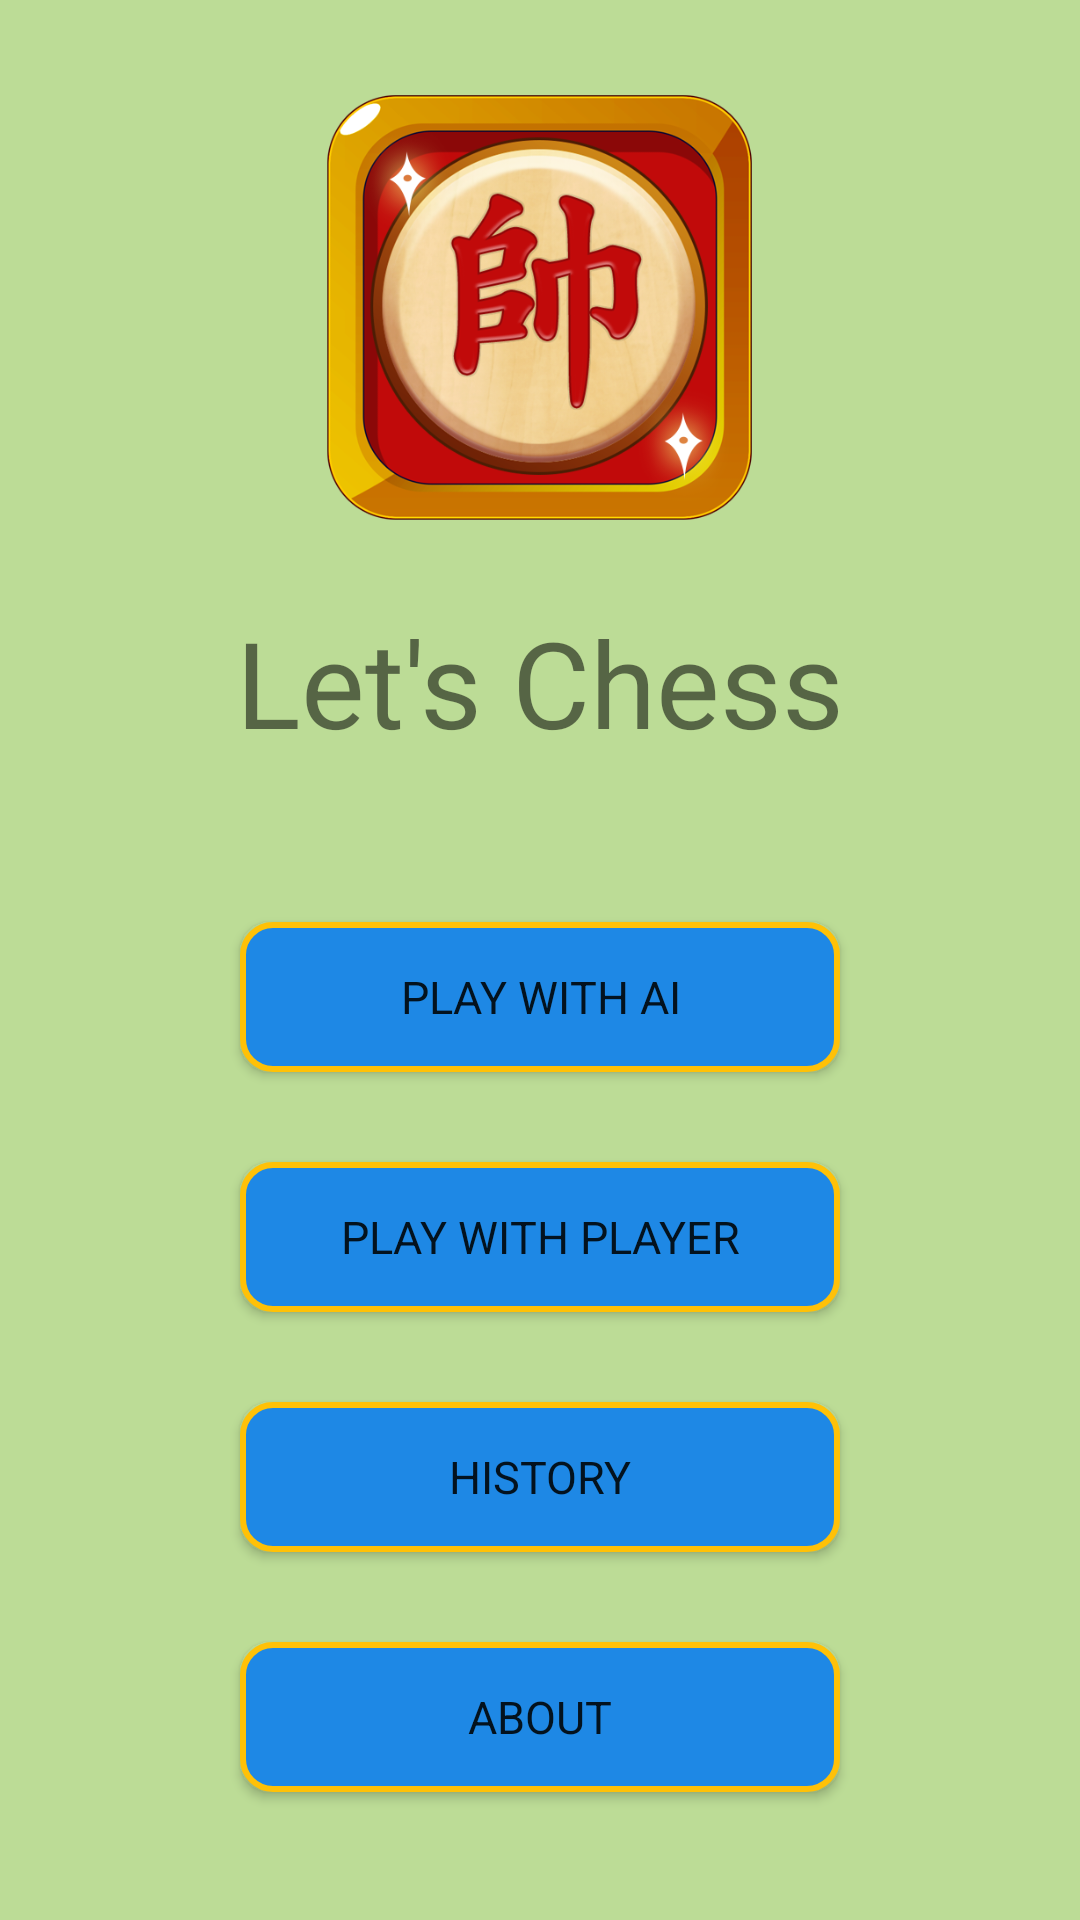

Write the Android layout XML for this screen, with the resource values it uses.
<!-- AndroidManifest.xml: application theme AppTheme -->
<!-- res/layout/activity_main.xml -->
<?xml version="1.0" encoding="utf-8"?>
<RelativeLayout xmlns:android="http://schemas.android.com/apk/res/android"
    xmlns:tools="http://schemas.android.com/tools"
    android:layout_width="match_parent"
    android:layout_height="match_parent"
    android:background="#8BC34A">

    <FrameLayout
        android:id="@+id/utility_fragment_frame"
        android:layout_width="wrap_content"
        android:layout_height="wrap_content"
        android:background="@color/colorTransAccent"
        android:visibility="gone" />

    <LinearLayout
        android:layout_width="match_parent"
        android:layout_height="match_parent"
        android:background="#6BFFFFFF"
        android:gravity="center"
        android:orientation="vertical"
        tools:context="eu.jrie.lets_chess.MainActivity">

        <ImageView
            android:layout_width="150dp"
            android:layout_height="150dp"
            android:layout_marginBottom="15dp"
            android:contentDescription="@string/app_name"
            android:src="@drawable/img" />

        <TextView
            android:layout_width="250dp"
            android:layout_height="70dp"
            android:layout_marginBottom="30dp"
            android:gravity="center"
            android:text="@string/app_name"
            android:textAlignment="gravity"
            android:textAllCaps="false"
            android:textSize="40sp" />

        <Button
            android:id="@+id/VSAI_button"
            style="@style/mainButtonStyle"
            android:text="Play with AI"
            android:onClick="OnClickvsAI"
            android:gravity="center" />

        <Button
            android:id="@+id/VSPlayer_button"
            style="@style/mainButtonStyle"
            android:text="Play with player"
            android:onClick="OnClickvsPlayer"
            android:gravity="center" />

        <Button
            android:id="@+id/settings_button"
            style="@style/mainButtonStyle"
            android:text="@string/history_button"
            android:onClick="OnClickHistory"
            android:gravity="center" />

        <Button
            android:id="@+id/about_button"
            style="@style/mainButtonStyle"
            android:text="@string/about_button"
            android:onClick="OnClickAbout"
            android:gravity="center" />

    </LinearLayout>

</RelativeLayout>
<!-- resources referenced by this layout -->
<resources>
  <color name="colorTransAccent">#FFFFFF</color>
  <!-- drawable img: png bitmap (drawable-hdpi, 248902 bytes) -->
  <string name="about_button" translatable="false">About</string>
  <string name="app_name">Let\'s Chess</string>
  <string name="history_button" translatable="false">History</string>
  <style name="mainButtonStyle" parent="AppTheme">
          <item name="android:layout_width">200dp</item>
          <item name="android:layout_height">50dp</item>
          <item name="android:layout_marginTop">15dp</item>
          <item name="android:layout_marginBottom">15dp</item>
  
          <item name="android:background">@drawable/main_button</item>
  
          <item name="android:textSize">15sp</item>
          <item name="android:textAllCaps">true</item>
      </style>
  <style name="AppTheme" parent="Theme.AppCompat.Light.NoActionBar">
          <item name="android:windowFullscreen">true</item>
  
          <item name="android:windowBackground">@drawable/background</item>
  
          <item name="colorPrimary">@color/colorPrimary</item>
          <item name="colorPrimaryDark">@color/colorPrimaryGold</item>
          <item name="colorAccent">@color/colorAccent</item>
      </style>
  <!-- drawable main_button (drawable-hdpi) -->
  <?xml version="1.0" encoding="utf-8"?>
  <ripple xmlns:android="http://schemas.android.com/apk/res/android"
      xmlns:tools="http://schemas.android.com/tools"
      android:color="?android:colorControlHighlight"
      tools:targetApi="lollipop">
      <item android:drawable="@drawable/main_button_background" />
  </ripple>
  <color name="colorPrimary">#303F9F</color>
  <color name="colorPrimaryGold">#FFC107</color>
  <color name="colorAccent">#455A64</color>
  <!-- drawable main_button_background (drawable-hdpi) -->
  <?xml version="1.0" encoding="utf-8"?>
  <shape xmlns:android="http://schemas.android.com/apk/res/android"
      android:shape="rectangle">
      <corners android:radius="10dp" />
      <stroke android:width="2dip" android:color="@color/colorPrimaryGold"/>
      <solid android:color="@color/colorPawn" />
  </shape>
  <color name="colorPawn">#1E88E5</color>
</resources>
